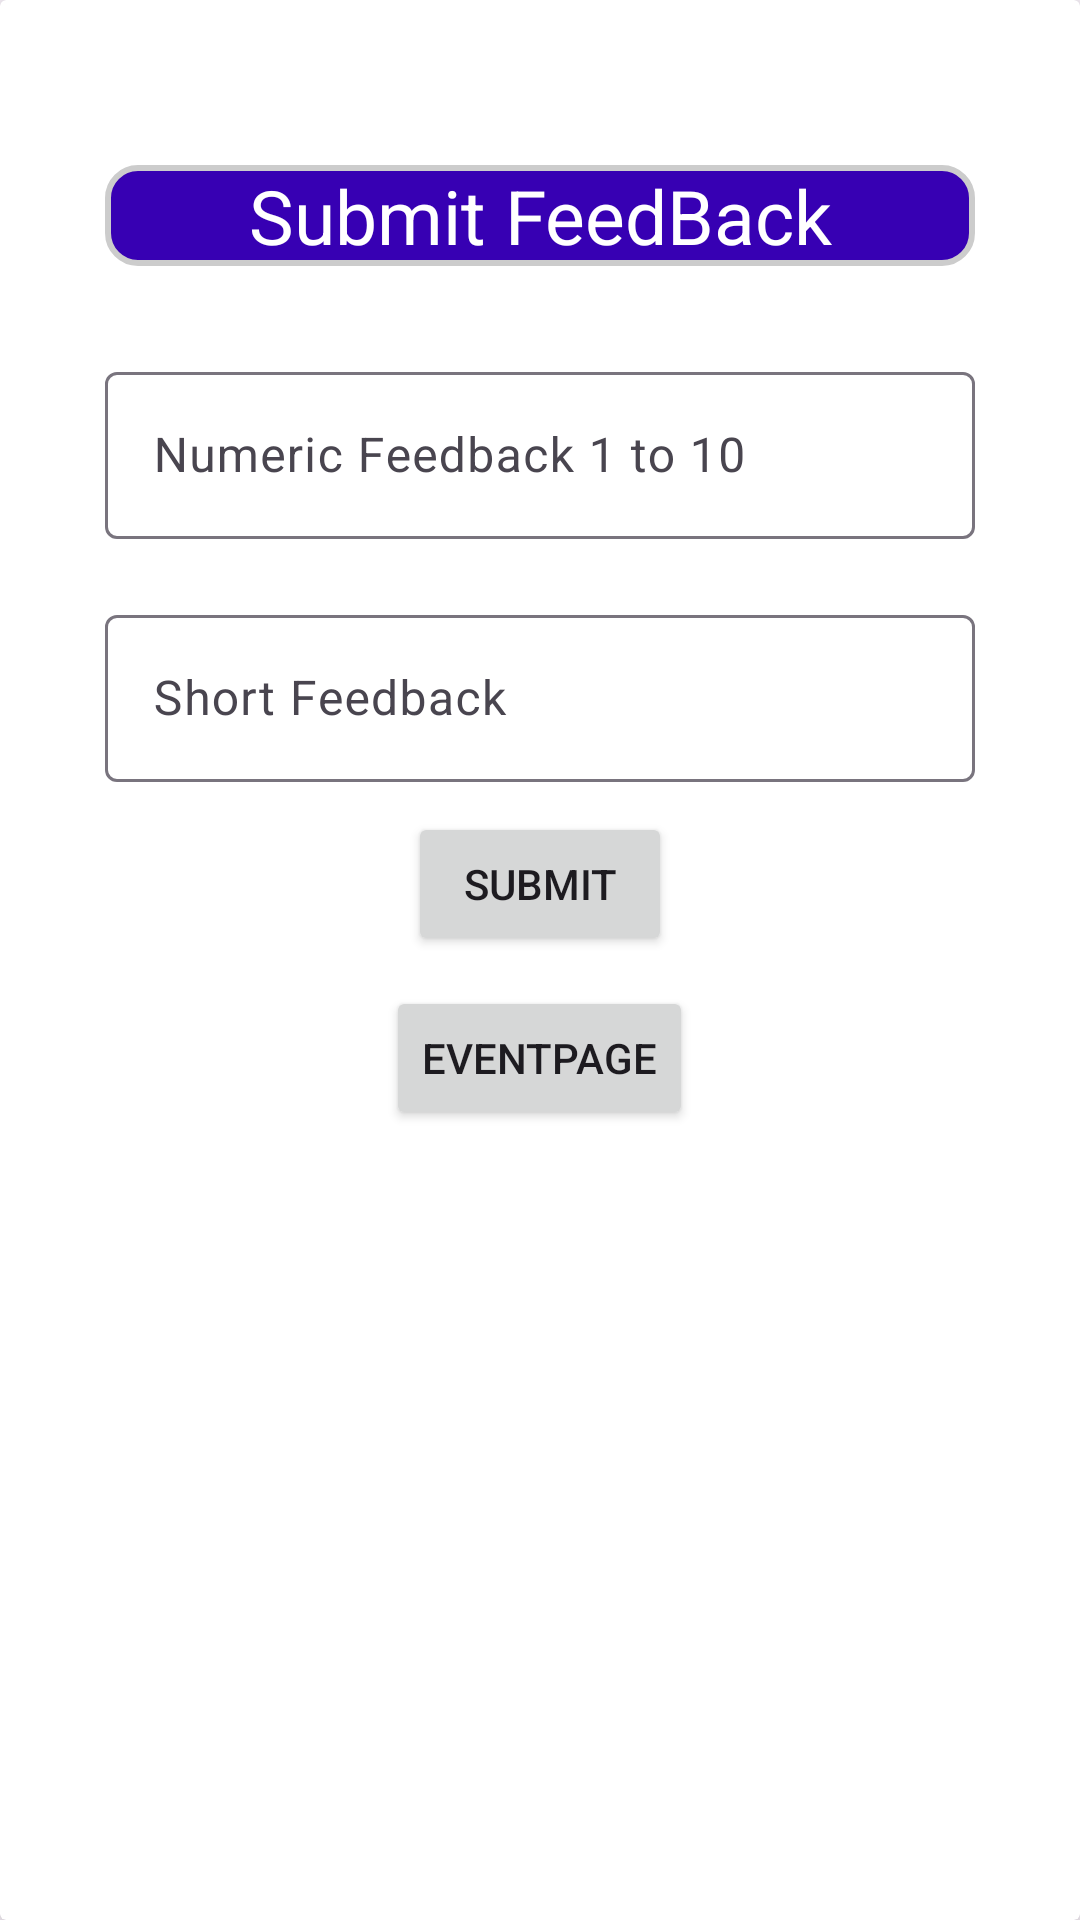

Android layout source for this screen:
<!-- AndroidManifest.xml: application theme Theme.FinalMerge -->
<!-- res/layout/feedback_post.xml -->
<?xml version="1.0" encoding="utf-8"?>
<androidx.cardview.widget.CardView xmlns:android="http://schemas.android.com/apk/res/android"
    xmlns:app="http://schemas.android.com/apk/res-auto"
    xmlns:tools="http://schemas.android.com/tools"
    android:layout_width="match_parent"
    android:layout_height="match_parent"
    android:padding="15dp"
    app:cardElevation="8dp"
    android:layout_margin="15dp"
    >
    <RelativeLayout
        android:layout_width="match_parent"
        android:layout_height="match_parent"
        android:padding="15dp"
        >
        <RelativeLayout
            android:layout_width="match_parent"
            android:layout_height="match_parent"
            android:padding="20dp"
            >
            <TextView
                android:id="@+id/feedbackText"
                android:layout_width="match_parent"
                android:layout_height="wrap_content"
                android:layout_marginVertical="20dp"
                android:layout_centerHorizontal="true"
                android:text="Submit FeedBack"
                android:textSize="25dp"
                android:textColor="@color/white"
                android:background="@drawable/rounded_edge"
                android:gravity="center"
                >
            </TextView>
            <com.google.android.material.textfield.TextInputLayout
                android:id="@+id/numericFeedbackLayout"
                android:layout_width="match_parent"
                android:layout_height="wrap_content"
                android:layout_below="@+id/feedbackText"
                android:layout_marginVertical="10dp"
                >
                <com.google.android.material.textfield.TextInputEditText
                    android:id="@+id/numericFeedback"
                    android:layout_width="match_parent"
                    android:layout_height="wrap_content"
                    android:hint="Numeric Feedback 1 to 10"
                    android:inputType="number"
                    >
                </com.google.android.material.textfield.TextInputEditText>
            </com.google.android.material.textfield.TextInputLayout>
            <com.google.android.material.textfield.TextInputLayout
                android:id="@+id/ShortFeedbacklayout"
                android:layout_width="match_parent"
                android:layout_height="wrap_content"
                android:layout_marginVertical="10dp"
                android:layout_below="@+id/numericFeedbackLayout"
                >
                <com.google.android.material.textfield.TextInputEditText
                    android:id="@+id/shortFeedback"
                    android:layout_width="match_parent"
                    android:layout_height="wrap_content"
                    android:hint="Short Feedback"

                    >
                </com.google.android.material.textfield.TextInputEditText>
            </com.google.android.material.textfield.TextInputLayout>
            <Button
                android:id="@+id/submit"
                android:layout_below="@+id/ShortFeedbacklayout"
                android:layout_width="wrap_content"
                android:layout_height="wrap_content"
                android:layout_centerHorizontal="true"
                android:text="submit"
                >
            </Button>
            <Button
                android:id="@+id/back"
                android:layout_margin="10dp"
                android:layout_below="@+id/submit"
                android:layout_width="wrap_content"
                android:layout_height="wrap_content"
                android:layout_centerHorizontal="true"
                android:text="EventPage"
                >
            </Button>

        </RelativeLayout>


    </RelativeLayout>

</androidx.cardview.widget.CardView>
<!-- resources referenced by this layout -->
<resources>
  <color name="white">#FFFFFFFF</color>
  <!-- drawable rounded_edge (drawable) -->
  <?xml version="1.0" encoding="utf-8"?>
  <shape
      xmlns:android="http://schemas.android.com/apk/res/android"
      android:shape="rectangle">
  
      <corners android:radius="10dp" />
  
      
      <stroke android:width="2dp" android:color="#ccc" />
  
      
      <solid android:color="@color/purple_700" />
  
  </shape>
  <style name="Theme.FinalMerge" parent="Theme.MaterialComponents.DayNight.NoActionBar">
          
          <item name="colorPrimary">@color/purple_500</item>
          <item name="colorPrimaryVariant">@color/purple_700</item>
          <item name="colorOnPrimary">@color/white</item>
          
          <item name="colorSecondary">@color/teal_200</item>
          <item name="colorSecondaryVariant">@color/teal_700</item>
          <item name="colorOnSecondary">@color/black</item>
          
          <item name="android:statusBarColor">?attr/colorPrimaryVariant</item>
          
      </style>
  <color name="purple_700">#FF3700B3</color>
  <color name="purple_500">#FF6200EE</color>
  <color name="teal_200">#FF03DAC5</color>
  <color name="teal_700">#FF018786</color>
  <color name="black">#FF000000</color>
</resources>
